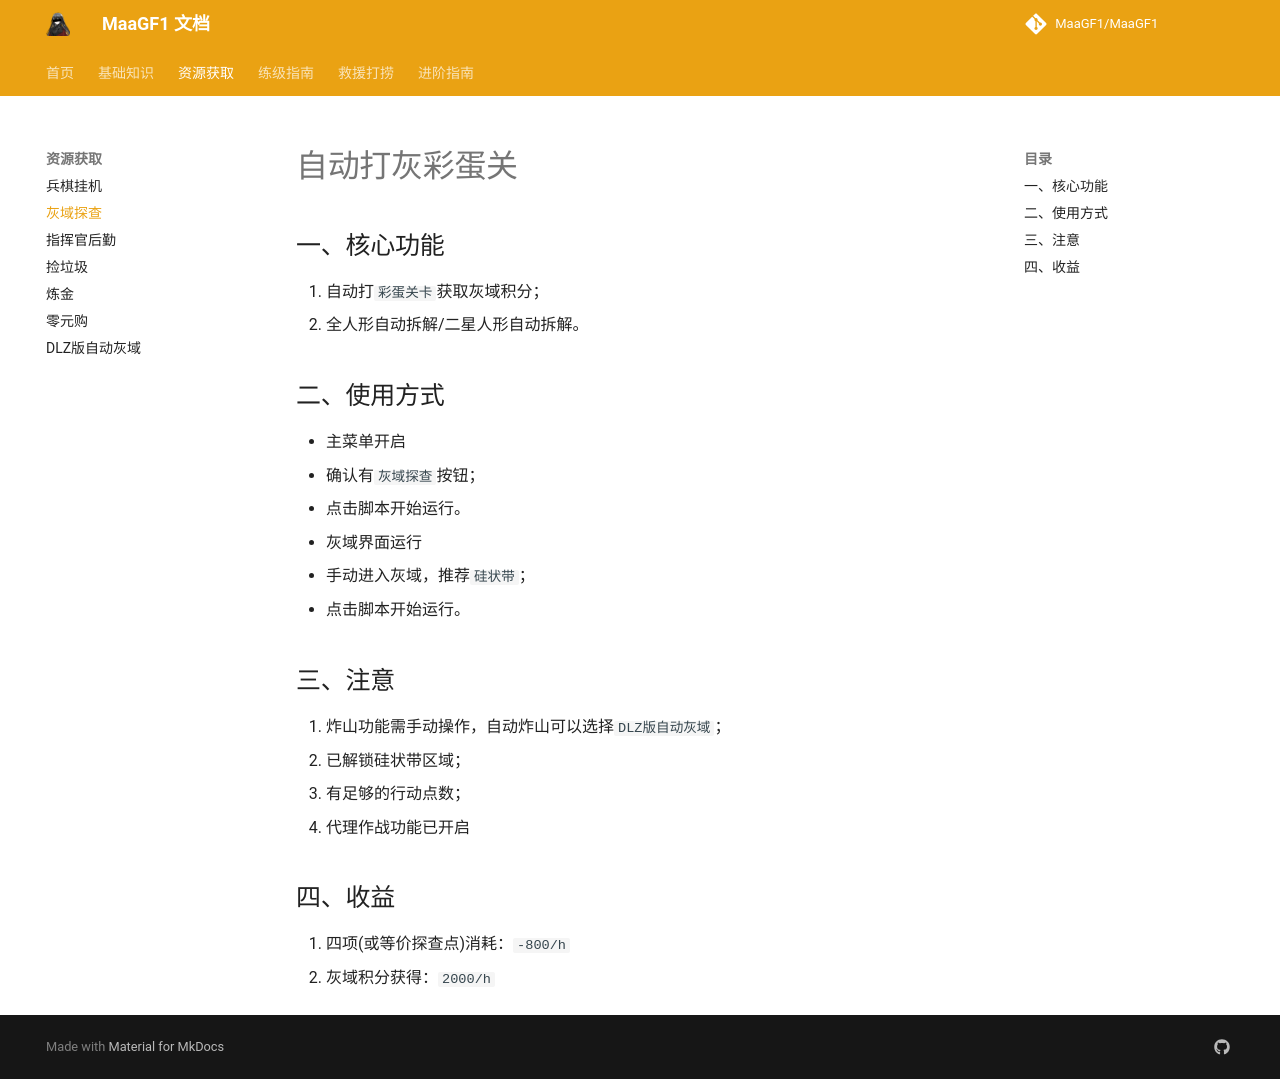

repository: MaaGF1/docs · page: tutorial/resource/自动打灰/index.html · generator: mkdocs

# 自动打灰彩蛋关

## 一、核心功能

1. 自动打`彩蛋关卡`获取灰域积分；
2. 全人形自动拆解/二星人形自动拆解。

## 二、使用方式

- 主菜单开启
   1. 确认有`灰域探查`按钮；
   2. 点击脚本开始运行。
- 灰域界面运行
   1. 手动进入灰域，推荐`硅状带`；
   2. 点击脚本开始运行。

## 三、注意

1. 炸山功能需手动操作，自动炸山可以选择`DLZ版自动灰域`；
2. 已解锁硅状带区域；
3. 有足够的行动点数；
4. 代理作战功能已开启

## 四、收益

1. 四项(或等价探查点)消耗：`-800/h`
2. 灰域积分获得：`2000/h`
